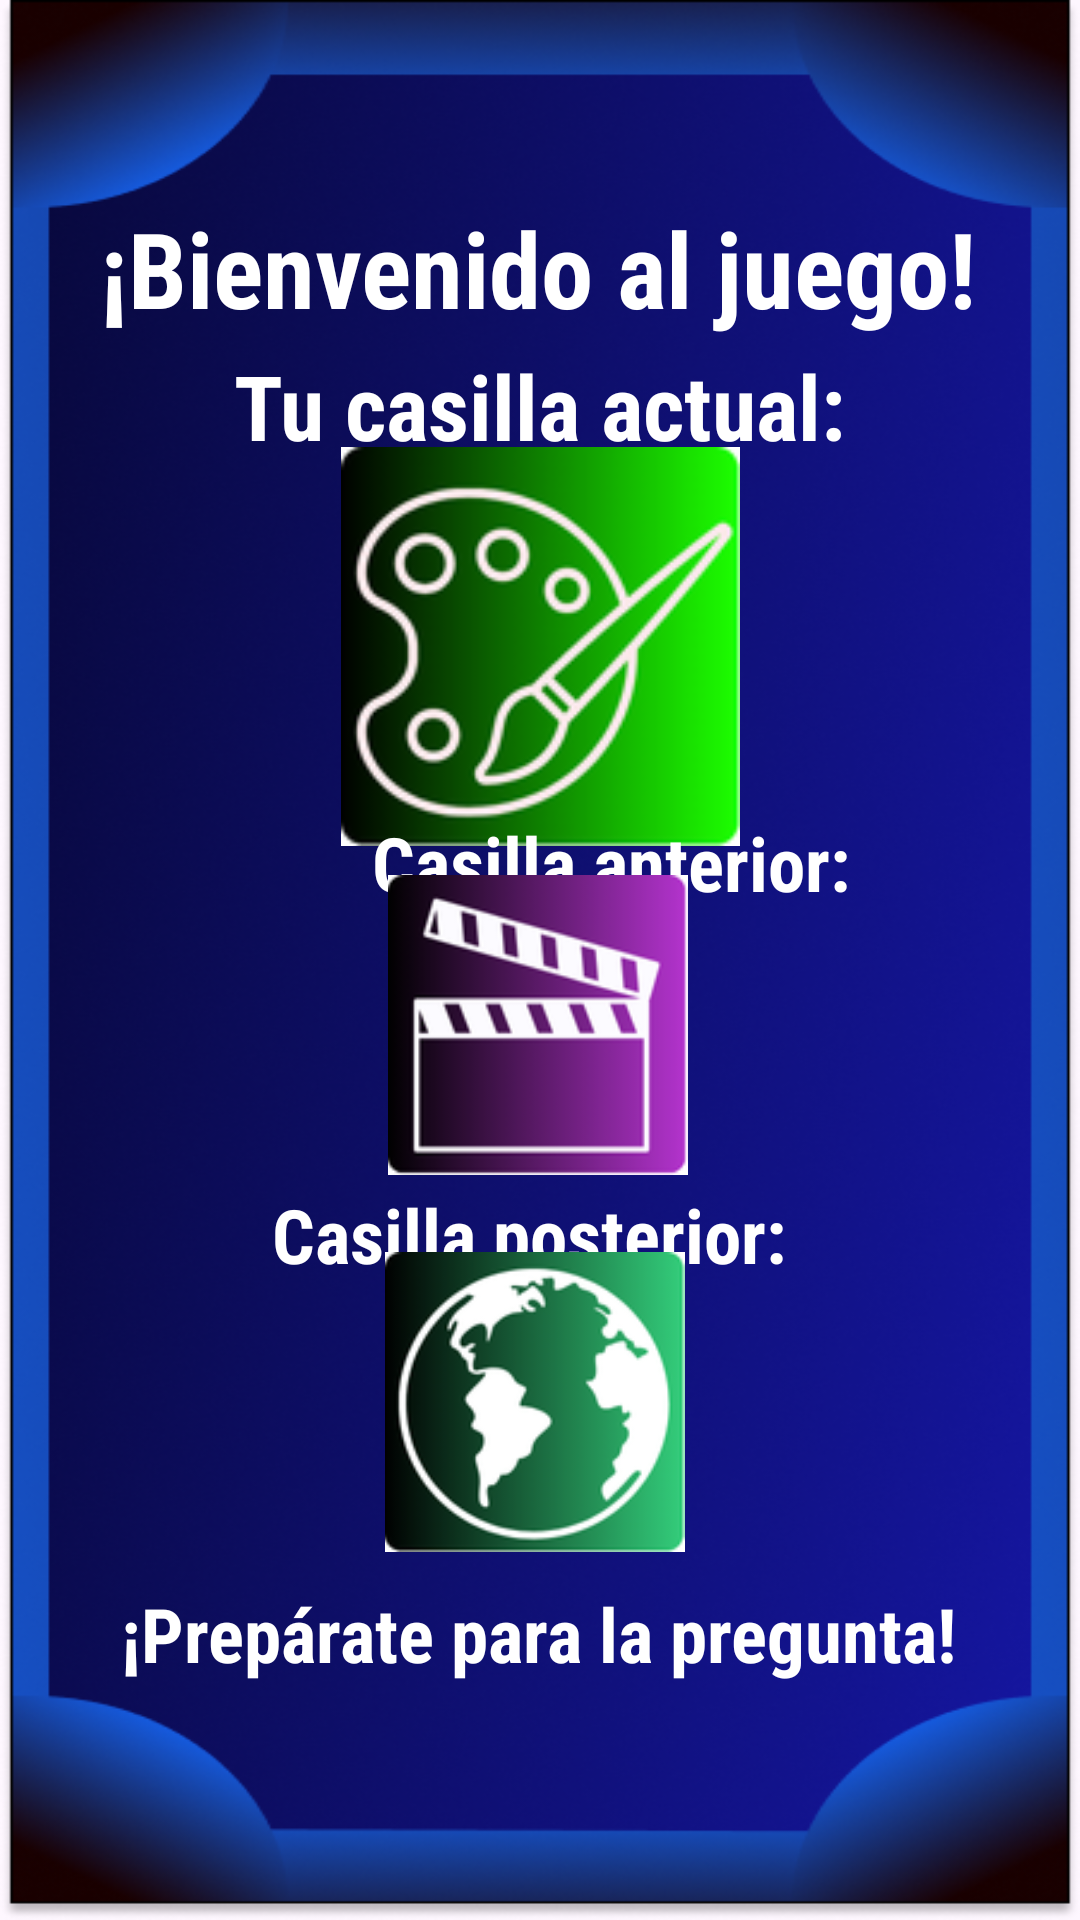

Reconstruct the res/layout file that produces this screen, plus the resources it refers to.
<!-- AndroidManifest.xml: application theme Theme.QuizUpProject -->
<!-- res/layout/juego_principal.xml -->
<?xml version="1.0" encoding="utf-8"?>
<androidx.constraintlayout.widget.ConstraintLayout xmlns:android="http://schemas.android.com/apk/res/android"
    xmlns:app="http://schemas.android.com/apk/res-auto"
    xmlns:tools="http://schemas.android.com/tools"
    android:layout_width="match_parent"
    android:layout_height="match_parent"
    android:background="@drawable/fondo_juegop">

    <TextView
        android:id="@+id/tv_bienvenido"
        android:layout_width="wrap_content"
        android:layout_height="wrap_content"
        android:fontFamily="sans-serif-condensed"
        android:text="@string/bienvenido_al_juego"
        android:textColor="#FFFFFF"
        android:textSize="35sp"
        android:textStyle="bold"
        app:layout_constraintBottom_toBottomOf="parent"
        app:layout_constraintEnd_toEndOf="parent"
        app:layout_constraintHorizontal_bias="0.495"
        app:layout_constraintStart_toStartOf="parent"
        app:layout_constraintTop_toTopOf="parent"
        app:layout_constraintVertical_bias="0.111" />

    <TextView
        android:id="@+id/tv_casilla_actual"
        android:layout_width="wrap_content"
        android:layout_height="wrap_content"
        android:fontFamily="sans-serif-condensed"
        android:text="@string/tu_casilla_actual"
        android:textColor="#FFFFFF"
        android:textSize="30sp"
        android:textStyle="bold"
        app:layout_constraintBottom_toBottomOf="parent"
        app:layout_constraintEnd_toEndOf="parent"
        app:layout_constraintStart_toStartOf="parent"
        app:layout_constraintTop_toTopOf="parent"
        app:layout_constraintVertical_bias="0.192" />

    

    <ImageView
        android:id="@+id/iv_casilla_actual"
        android:layout_width="147dp"
        android:layout_height="133dp"
        android:contentDescription="@string/casilla_actual"
        android:src="@drawable/casilla_arte"
        app:layout_constraintBottom_toBottomOf="parent"
        app:layout_constraintEnd_toEndOf="parent"
        app:layout_constraintStart_toStartOf="parent"
        app:layout_constraintTop_toTopOf="parent"
        app:layout_constraintVertical_bias="0.294" />

    <TextView
        android:id="@+id/tv_casilla_anterior"
        android:layout_width="163dp"
        android:layout_height="32dp"
        android:layout_marginStart="124dp"
        android:fontFamily="sans-serif-condensed"
        android:text="@string/casilla_anterior"
        android:textColor="#FFFFFF"
        android:textSize="25sp"
        android:textStyle="bold"
        app:layout_constraintBottom_toBottomOf="parent"
        app:layout_constraintStart_toStartOf="parent"
        app:layout_constraintTop_toTopOf="parent"
        app:layout_constraintVertical_bias="0.445" />

    <ImageView
        android:id="@+id/iv_casilla_anterior"
        android:layout_width="113dp"
        android:layout_height="100dp"
        android:contentDescription="@string/img_casilla_anterior"
        android:src="@drawable/casilla_cine"
        app:layout_constraintBottom_toBottomOf="parent"
        app:layout_constraintEnd_toEndOf="parent"
        app:layout_constraintHorizontal_bias="0.496"
        app:layout_constraintStart_toStartOf="parent"
        app:layout_constraintTop_toTopOf="parent"
        app:layout_constraintVertical_bias="0.54" />

    <TextView
        android:id="@+id/tv_casilla_posterior"
        android:layout_width="wrap_content"
        android:layout_height="wrap_content"
        android:fontFamily="sans-serif-condensed"
        android:text="@string/casilla_posterior"
        android:textColor="#FFFFFF"
        android:textSize="25sp"
        android:textStyle="bold"
        app:layout_constraintBottom_toBottomOf="parent"
        app:layout_constraintEnd_toEndOf="parent"
        app:layout_constraintHorizontal_bias="0.481"
        app:layout_constraintStart_toStartOf="parent"
        app:layout_constraintTop_toTopOf="parent"
        app:layout_constraintVertical_bias="0.651" />

    <ImageView
        android:id="@+id/iv_casilla_posterior"
        android:layout_width="115dp"
        android:layout_height="100dp"
        android:contentDescription="@string/img_casilla_posterior"
        android:src="@drawable/casilla_geografia"
        app:layout_constraintBottom_toBottomOf="parent"
        app:layout_constraintEnd_toEndOf="parent"
        app:layout_constraintHorizontal_bias="0.493"
        app:layout_constraintStart_toStartOf="parent"
        app:layout_constraintTop_toTopOf="parent"
        app:layout_constraintVertical_bias="0.773" />

    <TextView
        android:id="@+id/tv_preparacion"
        android:layout_width="wrap_content"
        android:layout_height="wrap_content"
        android:fontFamily="sans-serif-condensed"
        android:text="¡Prepárate para la pregunta!"
        android:textColor="#FFFFFF"
        android:textSize="25sp"
        android:textStyle="bold"
        app:layout_constraintBottom_toBottomOf="parent"
        app:layout_constraintEnd_toEndOf="parent"
        app:layout_constraintHorizontal_bias="0.496"
        app:layout_constraintStart_toStartOf="parent"
        app:layout_constraintTop_toTopOf="parent"
        app:layout_constraintVertical_bias="0.87" />

</androidx.constraintlayout.widget.ConstraintLayout>
<!-- resources referenced by this layout -->
<resources>
  <!-- drawable casilla_arte: png bitmap (drawable, 18413 bytes) -->
  <!-- drawable casilla_cine: png bitmap (drawable, 13202 bytes) -->
  <!-- drawable casilla_geografia: png bitmap (drawable, 16022 bytes) -->
  <!-- drawable fondo_juegop: png bitmap (drawable, 342539 bytes) -->
  <string name="bienvenido_al_juego">¡Bienvenido al juego!</string>
  <string name="casilla_actual">Casilla actual</string>
  <string name="casilla_anterior">Casilla anterior:</string>
  <string name="casilla_posterior">Casilla posterior:</string>
  <string name="img_casilla_anterior">Casilla anterior</string>
  <string name="img_casilla_posterior">Casilla posterior</string>
  <string name="tu_casilla_actual">Tu casilla actual:</string>
  <style name="Theme.QuizUpProject" parent="Base.Theme.QuizUpProject" />
  <style name="Base.Theme.QuizUpProject" parent="Theme.Material3.DayNight.NoActionBar">
          
          
      </style>
</resources>
